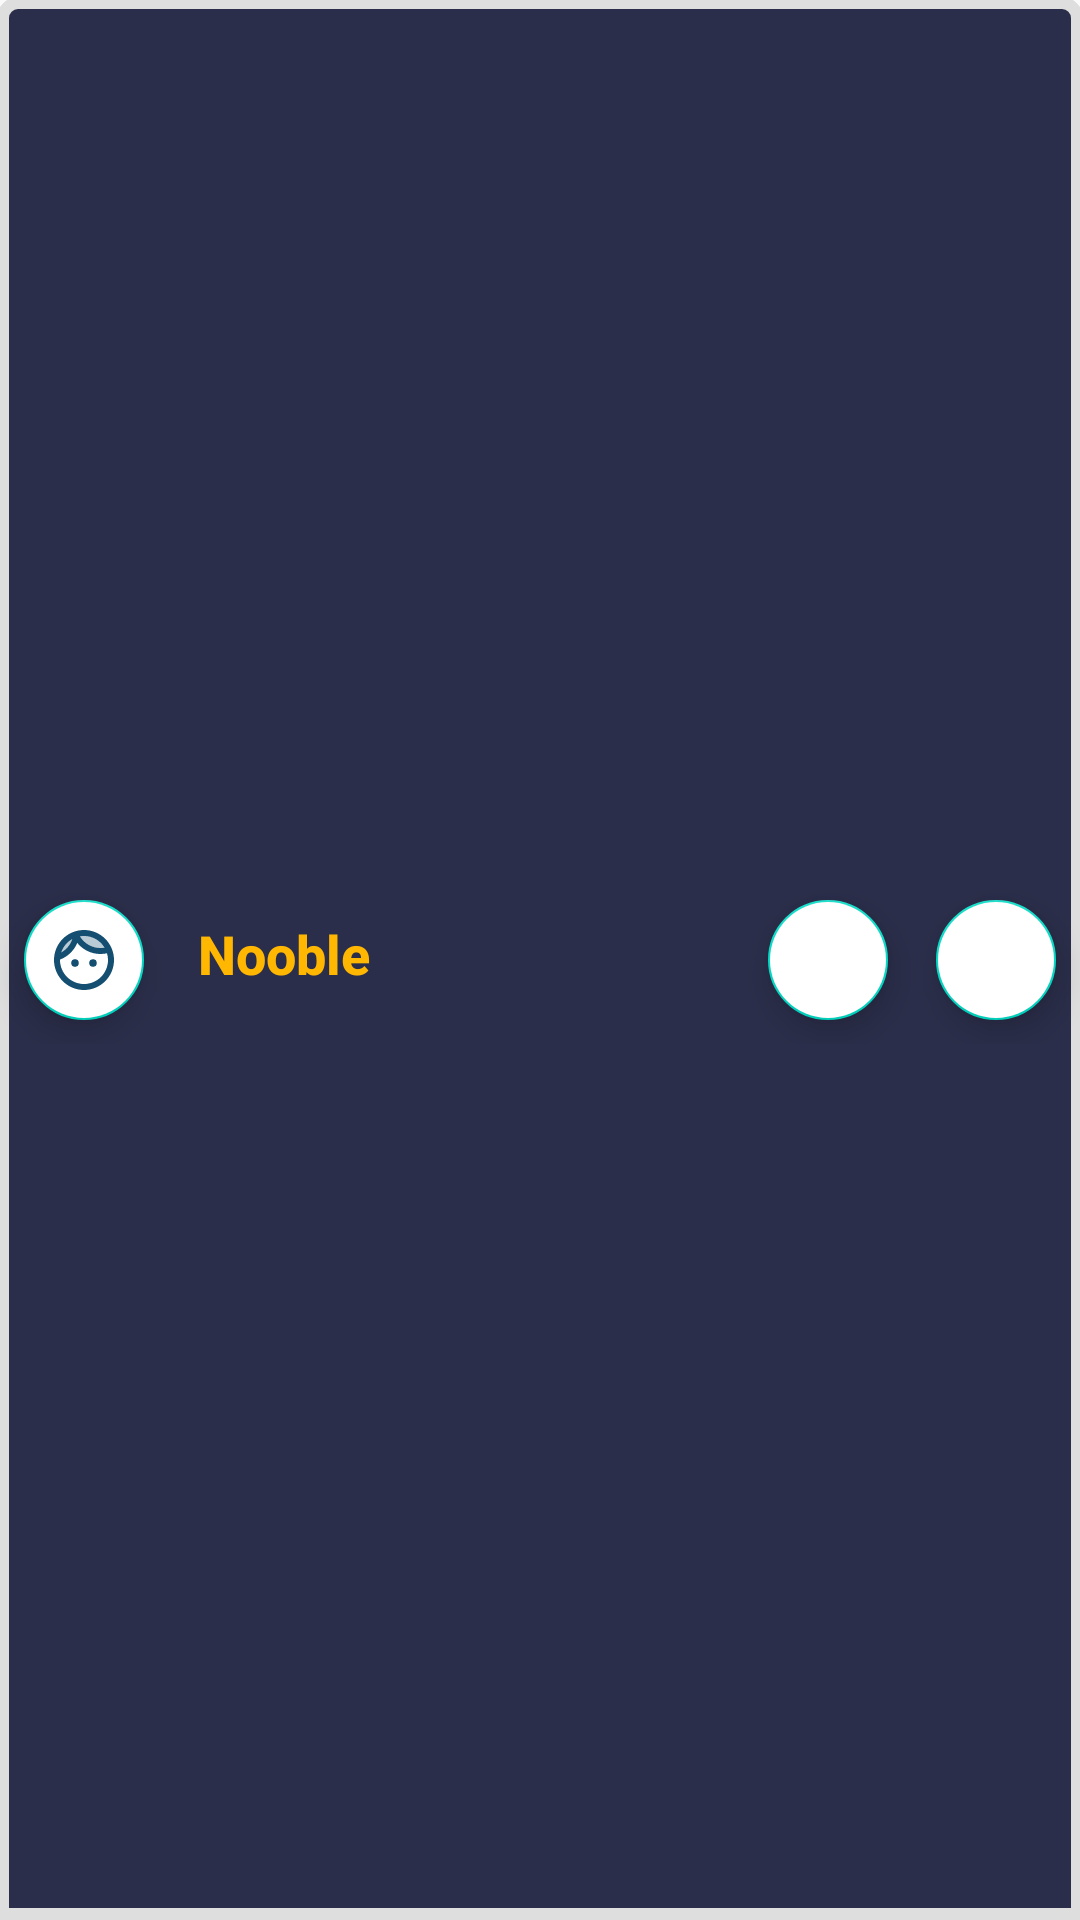

Android layout source for this screen:
<!-- AndroidManifest.xml: application theme AppTheme -->
<!-- res/layout/top_barview.xml -->
<?xml version="1.0" encoding="utf-8"?>
<androidx.appcompat.widget.Toolbar
    xmlns:android="http://schemas.android.com/apk/res/android"
    xmlns:app="http://schemas.android.com/apk/res-auto"
    xmlns:tools="http://schemas.android.com/tools"
    android:layout_width="match_parent"
    android:layout_height="wrap_content"
    android:background="@drawable/topbar_bkg"
    android:layout_marginTop="3dp"
    app:contentInsetLeft="0dp"
    app:contentInsetStart="0dp">

    <LinearLayout
        android:layout_width="match_parent"
        android:layout_height="wrap_content"
        android:gravity="center_vertical"
        android:orientation="horizontal">

        <com.google.android.material.floatingactionbutton.FloatingActionButton
            android:layout_width="wrap_content"
            android:layout_height="wrap_content"
            android:layout_margin="8dp"
            android:backgroundTint="@color/white"
            android:elevation="3dp"
            android:minWidth="30dp"
            android:scaleType="centerInside"
            app:fabCustomSize="40dp"
            android:minHeight="48dp"
            android:padding="8dp"
            android:src="@drawable/tool_bar_icon"
            app:fabSize="auto"
            tools:ignore="SpeakableTextPresentCheck">
        </com.google.android.material.floatingactionbutton.FloatingActionButton>


        <LinearLayout
            android:layout_width="match_parent"
            android:layout_height="match_parent"
            android:gravity="center_vertical"
            android:layout_weight="1">

            <TextView
                android:layout_width="match_parent"
                android:layout_height="wrap_content"
                android:paddingLeft="5dp"
                android:layout_marginRight="5dp"
                android:layout_marginStart="5dp"
                android:layout_marginBottom="2dp"
                android:ellipsize="end"
                android:maxLines="1"
                android:textSize="18sp"
                android:textColor="@color/yellow"
                android:textAppearance="@style/TextAppearance.AppCompat.Title"
                android:textStyle="bold"
                android:text="Nooble"
                />

        </LinearLayout>


        <com.google.android.material.floatingactionbutton.FloatingActionButton
            android:layout_width="wrap_content"
            android:layout_height="wrap_content"
            android:layout_margin="8dp"
            android:backgroundTint="@color/white"
            android:elevation="3dp"
            android:minWidth="30dp"
            android:scaleType="centerInside"
            app:fabCustomSize="40dp"
            android:padding="8dp"
            android:src="@drawable/search_btn"
            app:fabSize="auto"
            tools:ignore="SpeakableTextPresentCheck">
        </com.google.android.material.floatingactionbutton.FloatingActionButton>


        <com.google.android.material.floatingactionbutton.FloatingActionButton
            android:layout_width="wrap_content"
            android:layout_height="wrap_content"
            android:layout_margin="8dp"
            android:backgroundTint="@color/white"
            android:elevation="3dp"
            android:padding="8dp"
            android:src="@drawable/notification_btn"
            app:fabSize="auto"
            android:minWidth="30dp"
            android:scaleType="centerInside"
            app:fabCustomSize="40dp"
            tools:ignore="TouchTargetSizeCheck,SpeakableTextPresentCheck">
        </com.google.android.material.floatingactionbutton.FloatingActionButton>

    </LinearLayout>

</androidx.appcompat.widget.Toolbar>
<!-- resources referenced by this layout -->
<resources>
  <color name="white">#FFFFFF</color>
  <color name="yellow">#FFB701</color>
  <!-- drawable tool_bar_icon (drawable) -->
  <vector android:height="24dp" android:tint="#144E70"
      android:viewportHeight="24" android:viewportWidth="24"
      android:width="24dp" xmlns:android="http://schemas.android.com/apk/res/android">
      <path android:fillAlpha="0.3"
          android:fillColor="@android:color/white"
          android:pathData="M17.5,8c0.46,0 0.91,-0.05 1.34,-0.12C17.44,5.56 14.9,4 12,4c-0.46,0 -0.91,0.05 -1.34,0.12C12.06,6.44 14.6,8 17.5,8zM8.08,5.03C6.37,6 5.05,7.58 4.42,9.47c1.71,-0.97 3.03,-2.55 3.66,-4.44z" android:strokeAlpha="0.3"/>
      <path android:fillColor="@android:color/white" android:pathData="M12,2C6.48,2 2,6.48 2,12s4.48,10 10,10 10,-4.48 10,-10S17.52,2 12,2zM12,4c2.9,0 5.44,1.56 6.84,3.88 -0.43,0.07 -0.88,0.12 -1.34,0.12 -2.9,0 -5.44,-1.56 -6.84,-3.88 0.43,-0.07 0.88,-0.12 1.34,-0.12zM8.08,5.03C7.45,6.92 6.13,8.5 4.42,9.47 5.05,7.58 6.37,6 8.08,5.03zM12,20c-4.41,0 -8,-3.59 -8,-8 0,-0.05 0.01,-0.1 0.01,-0.15 2.6,-0.98 4.68,-2.99 5.74,-5.55 1.83,2.26 4.62,3.7 7.75,3.7 0.75,0 1.47,-0.09 2.17,-0.24 0.21,0.71 0.33,1.46 0.33,2.24 0,4.41 -3.59,8 -8,8z"/>
      <path android:fillColor="@android:color/white" android:pathData="M9,13m-1.25,0a1.25,1.25 0,1 1,2.5 0a1.25,1.25 0,1 1,-2.5 0"/>
      <path android:fillColor="@android:color/white" android:pathData="M15,13m-1.25,0a1.25,1.25 0,1 1,2.5 0a1.25,1.25 0,1 1,-2.5 0"/>
  </vector>
  <!-- drawable topbar_bkg (drawable) -->
  <?xml version="1.0" encoding="utf-8"?>
  <layer-list xmlns:android="http://schemas.android.com/apk/res/android">
  
      <item android:left="-1dp"  android:right="-1dp" android:top="-1dp">
          <shape android:shape="rectangle">
              <stroke android:width="4dp" android:color="@color/top_bar_clr" />
              <corners android:topRightRadius="5dp" android:topLeftRadius="5dp"/>
              <solid android:color="@color/relative_bg" />
          </shape>
      </item>
  
  </layer-list>
  
  
  
  
  
  
  
  
  <style name="AppTheme" parent="Theme.AppCompat.Light.NoActionBar">
          
          <item name="colorPrimary">@color/light_gray</item>
          <item name="colorPrimaryDark">@color/black</item>
          <item name="colorAccent">@color/colorAccent</item>
      </style>
  <color name="top_bar_clr">#dedede</color>
  <color name="relative_bg">#2b2e4a</color>
  <color name="light_gray">#D2D2D2</color>
  <color name="black">#000000</color>
  <color name="colorAccent">#03DAC5</color>
</resources>
